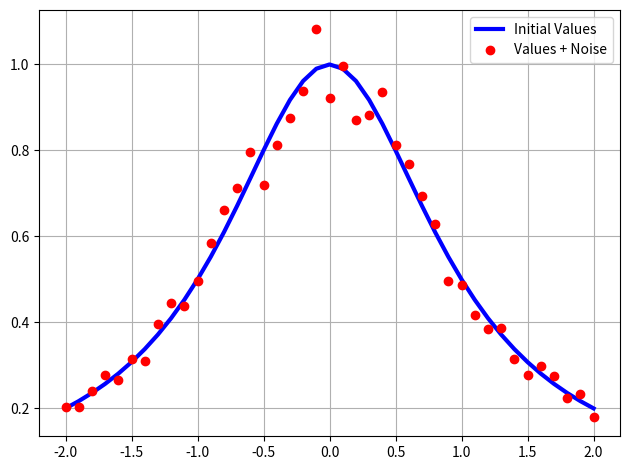
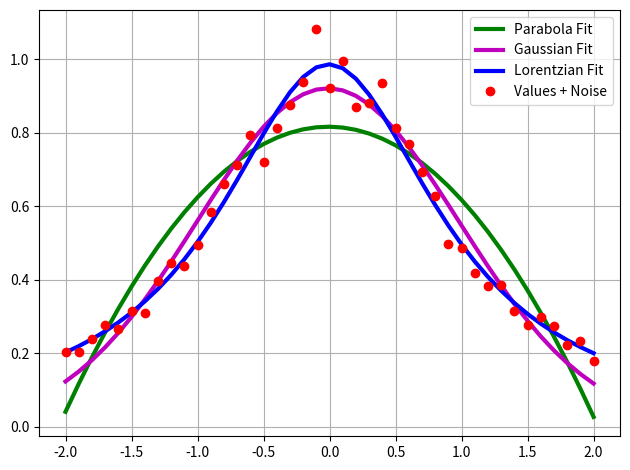

The matplotlib source for these figures, in order:
# -*- coding: utf-8 -*-
"""
Evaluation of curve fitting by least square method (from scipy.optimize module).

[redacted]

@license: The Unlicense

"""
# %% Imports
import numpy as np
from scipy.optimize import curve_fit
from typing import Union
import matplotlib.pyplot as plt
import random


# %% Functions defs.
def lorentzian(x: np.ndarray, x0: Union[float, int], gamma: float) -> np.ndarray:
    """
    Generate Lorentzian curve (Cauchy PDF).

    Parameters
    ----------
    x : np.ndarray
        Sample data.
    x0 : Union[float, int]
        Median value.
    gamma : float
        See the definition.

    Returns
    -------
    np.ndarray
        Lorentzian.

    """
    return gamma/(gamma*gamma + np.power(x-x0, 2))


def add_noise_each_point(y: np.ndarray, percentage: int = 10) -> np.ndarray:
    """
    Add uniformly deviated noise value (+/-) with the percentage of amplitude.

    Parameters
    ----------
    y : np.ndarray
        Vector of values.
    percentage : int, optional
        Percentage of amplitude that will be added / substracted from the original value. The default is 10.

    Returns
    -------
    y_noised : TYPE
        DESCRIPTION.

    """
    y_noised = np.copy(y); noise_percent = percentage / 100
    for i in range(y.shape[0]):
        sign_i = random.choice([-1.0, 1.0])
        y_min = -y[i]*noise_percent; y_max = y[i]*(noise_percent + 0.0025)
        y_noised[i] = y[i] + sign_i*random.uniform(a=y_min, b=y_max)
    return y_noised


def parabola_fit_func(x: Union[float, np.ndarray], a: float, b: float, c: float) -> Union[float, np.ndarray]:
    """
    Callable parabola function for fitting.

    Parameters
    ----------
    x : Union[float, np.ndarray]
        Function values.
    a : float
        Coefficient on x^2.
    b : float
        Coefficient on x.
    c : float
        Coefficient on x^0.

    Returns
    -------
    Union[float, np.ndarray]
        Values of function y = a*x^2 + b*x + c.

    """
    return a*x*x + b*x + c


def gaussian_fit_func(x: Union[float, np.ndarray], a: float, b: float, c: float) -> Union[float, np.ndarray]:
    """
    Parametric Gaussian function for fitting.

    Equation: a*exp(-(x-b)^2/2*c^2)

    Parameters
    ----------
    x : Union[float, np.ndarray]
        Function values.
    a : float
        See equation.
    b : float
        See equation. Mean value.
    c : float
        See equation. Sigma value.

    Returns
    -------
    Union[float, np.ndarray]
        a*exp(-(x-b)^2/2*c^2).

    """
    return a*np.exp(-np.power(x-b, 2)/(2.0*np.power(c, 2)))


def lorentzian_fit_func(x: Union[float, np.ndarray], a: float, b: float) -> Union[float, np.ndarray]:
    """
    Parametric Lorentzian (Cauchy PDF) function for fitting.

    Equation: a/(a*a + (x-b)^2)

    Parameters
    ----------
    x : Union[float, np.ndarray]
        Function values.
    a : float
        See equation (gamma value).
    b : float
        See equation. Mean value (x0).

    Returns
    -------
    Union[float, np.ndarray]
        a*exp(-(x-b)^2/2*c^2).

    """
    return a/(a*a + np.power(x-b, 2))


# %% Sample data generation
x_data = np.linspace(start=-2.0, stop=2.0, num=41)  # arbitrary X data
y_lor = lorentzian(x_data, x0=0.0, gamma=1.0)  # lorentzian function
y_lor_noise = add_noise_each_point(y_lor)  # adding noise value to the each data point sequentily from uniform distribution
# Parabola fit
try:
    fitted_parabola_params = curve_fit(parabola_fit_func, x_data, y_lor_noise)[0]
except RuntimeError:
    fitted_parabola_params = None; print("Fit to parabola failed")
if fitted_parabola_params is not None:
    y_parabola_fit = parabola_fit_func(x_data, *fitted_parabola_params)
# Gaussian fit
try:
    fitted_gauss_params = curve_fit(gaussian_fit_func, x_data, y_lor_noise)[0]
except RuntimeError:
    fitted_gauss_params = None; print("Fit to Gaussian failed")
if fitted_gauss_params is not None:
    y_gauss_fit = gaussian_fit_func(x_data, *fitted_gauss_params)
# Lorentzian fit
try:
    fitted_lorentz_params = curve_fit(lorentzian_fit_func, x_data, y_lor_noise)[0]
except RuntimeError:
    fitted_lorentz_params = None; print("Fit to Lorentzian failed")
if fitted_lorentz_params is not None:
    y_lorentz_fit = lorentzian_fit_func(x_data, *fitted_lorentz_params)


# %% Plotting
plt.close('all')
plt.figure("Initial Data"); plt.plot(x_data, y_lor, 'b-', linewidth=3, label="Initial Values")
plt.plot(x_data, y_lor_noise, 'ro', label="Values + Noise")
plt.grid(); plt.legend(); plt.tight_layout()

plt.figure("Fitting Results")
if fitted_parabola_params is not None:
    plt.plot(x_data, y_parabola_fit, 'g-', linewidth=3, label="Parabola Fit")
if fitted_gauss_params is not None:
    plt.plot(x_data, y_gauss_fit, 'm-', linewidth=3, label="Gaussian Fit")
if fitted_lorentz_params is not None:
    plt.plot(x_data, y_lorentz_fit, 'b-', linewidth=3, label="Lorentzian Fit")
plt.plot(x_data, y_lor_noise, 'ro', label="Values + Noise")
plt.grid(); plt.legend(); plt.tight_layout()
if fitted_parabola_params is not None and fitted_gauss_params is not None and fitted_lorentz_params is not None:
    std_parabola_fit = np.round(np.std(y_lor_noise-y_parabola_fit), 6)
    std_gauss_fit = np.round(np.std(y_lor_noise-y_gauss_fit), 6)
    std_lorentz_fit = np.round(np.std(y_lor_noise-y_lorentz_fit), 6)
